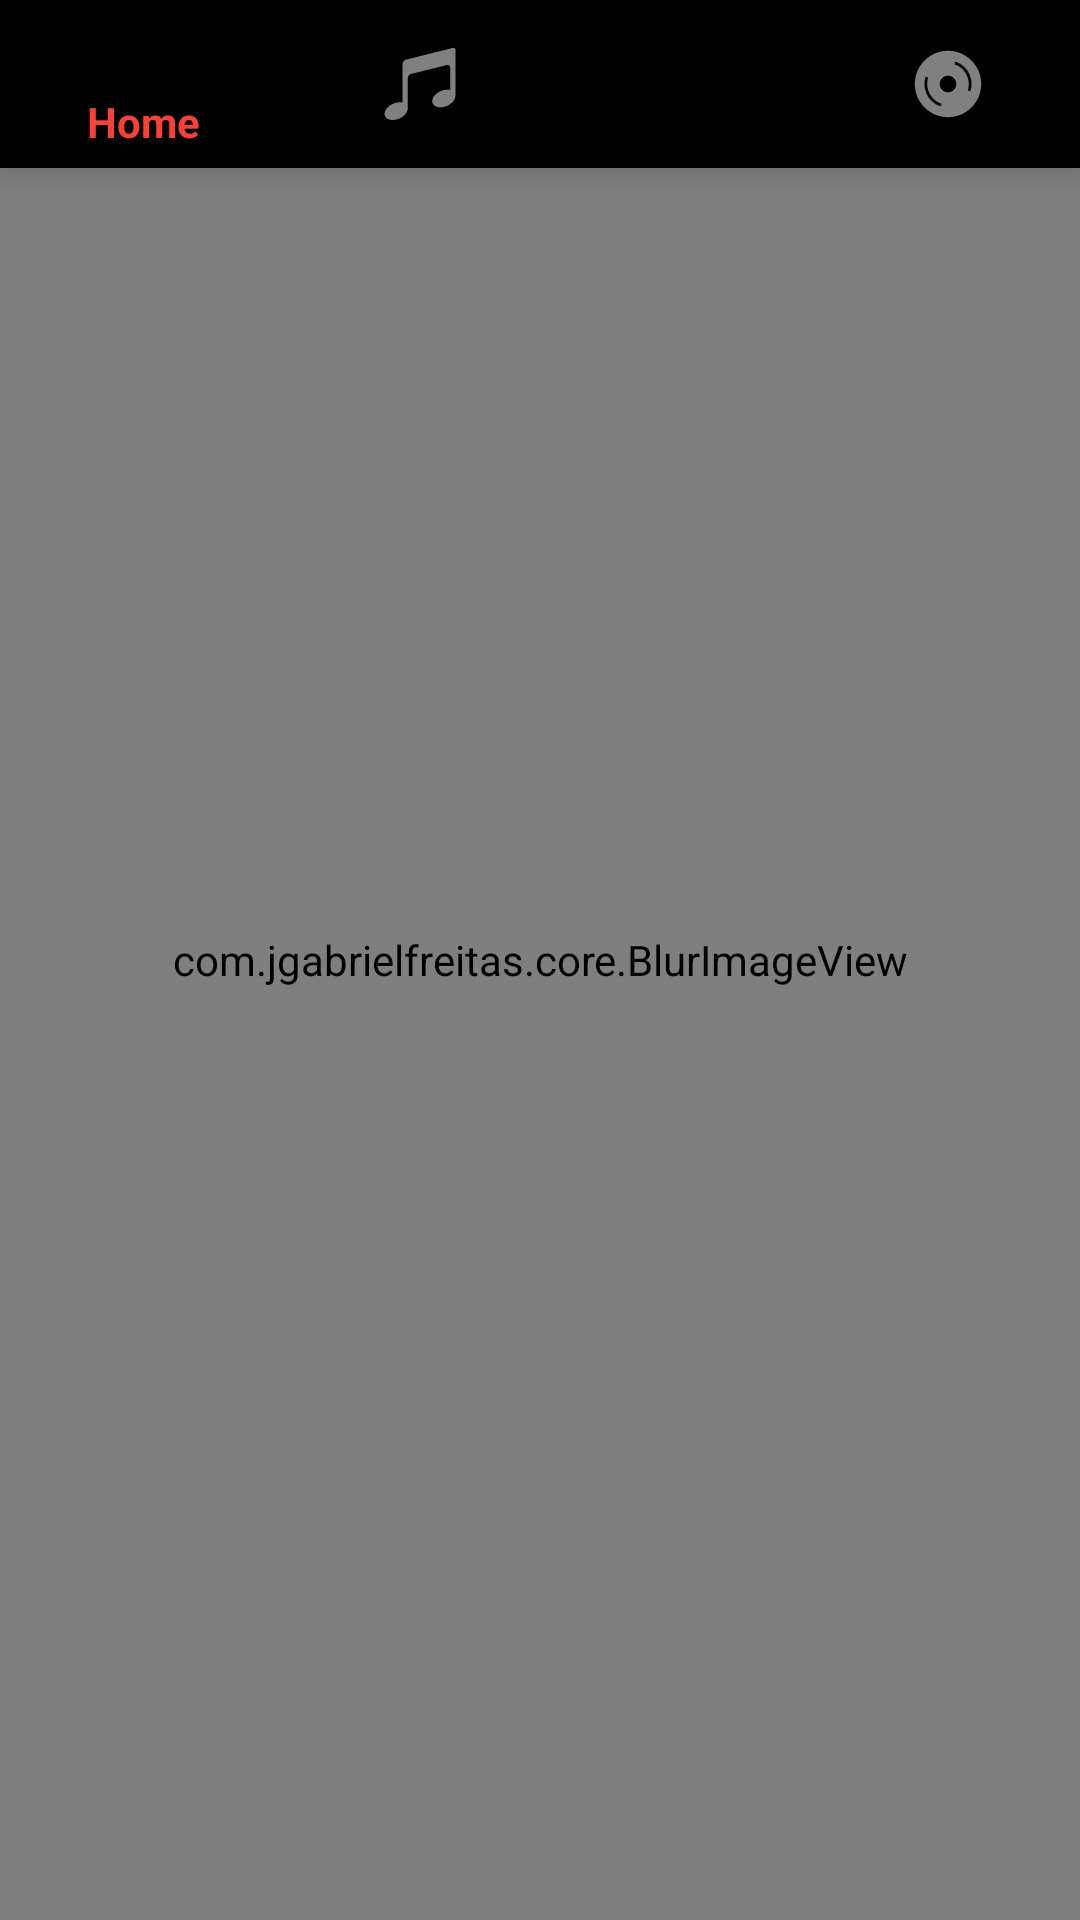

The Android layout XML behind this screen, and the referenced resources:
<!-- AndroidManifest.xml: application theme AppTheme -->
<!-- res/layout/activity_main.xml -->
<?xml version="1.0" encoding="utf-8"?>
<RelativeLayout xmlns:android="http://schemas.android.com/apk/res/android"
    android:layout_width="match_parent"
    android:layout_height="match_parent"
    xmlns:app="http://schemas.android.com/apk/res-auto"
    xmlns:tools="http://schemas.android.com/tools"
    tools:menu="@menu/menu_itemplaylist">

    <com.jgabrielfreitas.core.BlurImageView
        android:layout_width="match_parent"
        android:layout_height="match_parent"
        android:scaleType="fitXY"
        android:id="@+id/background_blur"
        android:src="@drawable/background" />

    <android.support.design.widget.BottomNavigationView
        android:id="@+id/main_nav"
        android:layout_width="match_parent"
        android:layout_height="56dp"
        android:layout_alignParentStart="true"
        android:layout_alignParentTop="true"
        app:itemBackground="@android:color/transparent"
        app:itemIconTint="@color/nav_items_color"
        app:itemTextColor="@color/nav_items_color"
        app:menu="@menu/nav_items" />

    <FrameLayout
        android:id="@+id/main_frame"
        android:layout_width="match_parent"
        android:layout_height="match_parent"
        android:layout_alignParentBottom="true"
        android:layout_alignParentStart="true">

    </FrameLayout>
</RelativeLayout>
<!-- resources referenced by this layout -->
<resources>
  <!-- drawable background: jpg bitmap (drawable-v24, 6480 bytes) -->
  <style name="AppTheme" parent="Theme.AppCompat.Light.NoActionBar">
          
          <item name="colorPrimary">@color/colorPrimary</item>
          <item name="colorPrimaryDark">@color/colorPrimaryDark</item>
          <item name="colorAccent">@color/colorAccent</item>
      </style>
  <color name="colorPrimary">#212121</color>
  <color name="colorPrimaryDark">#111111</color>
  <color name="colorAccent">#B71C1C</color>
</resources>
